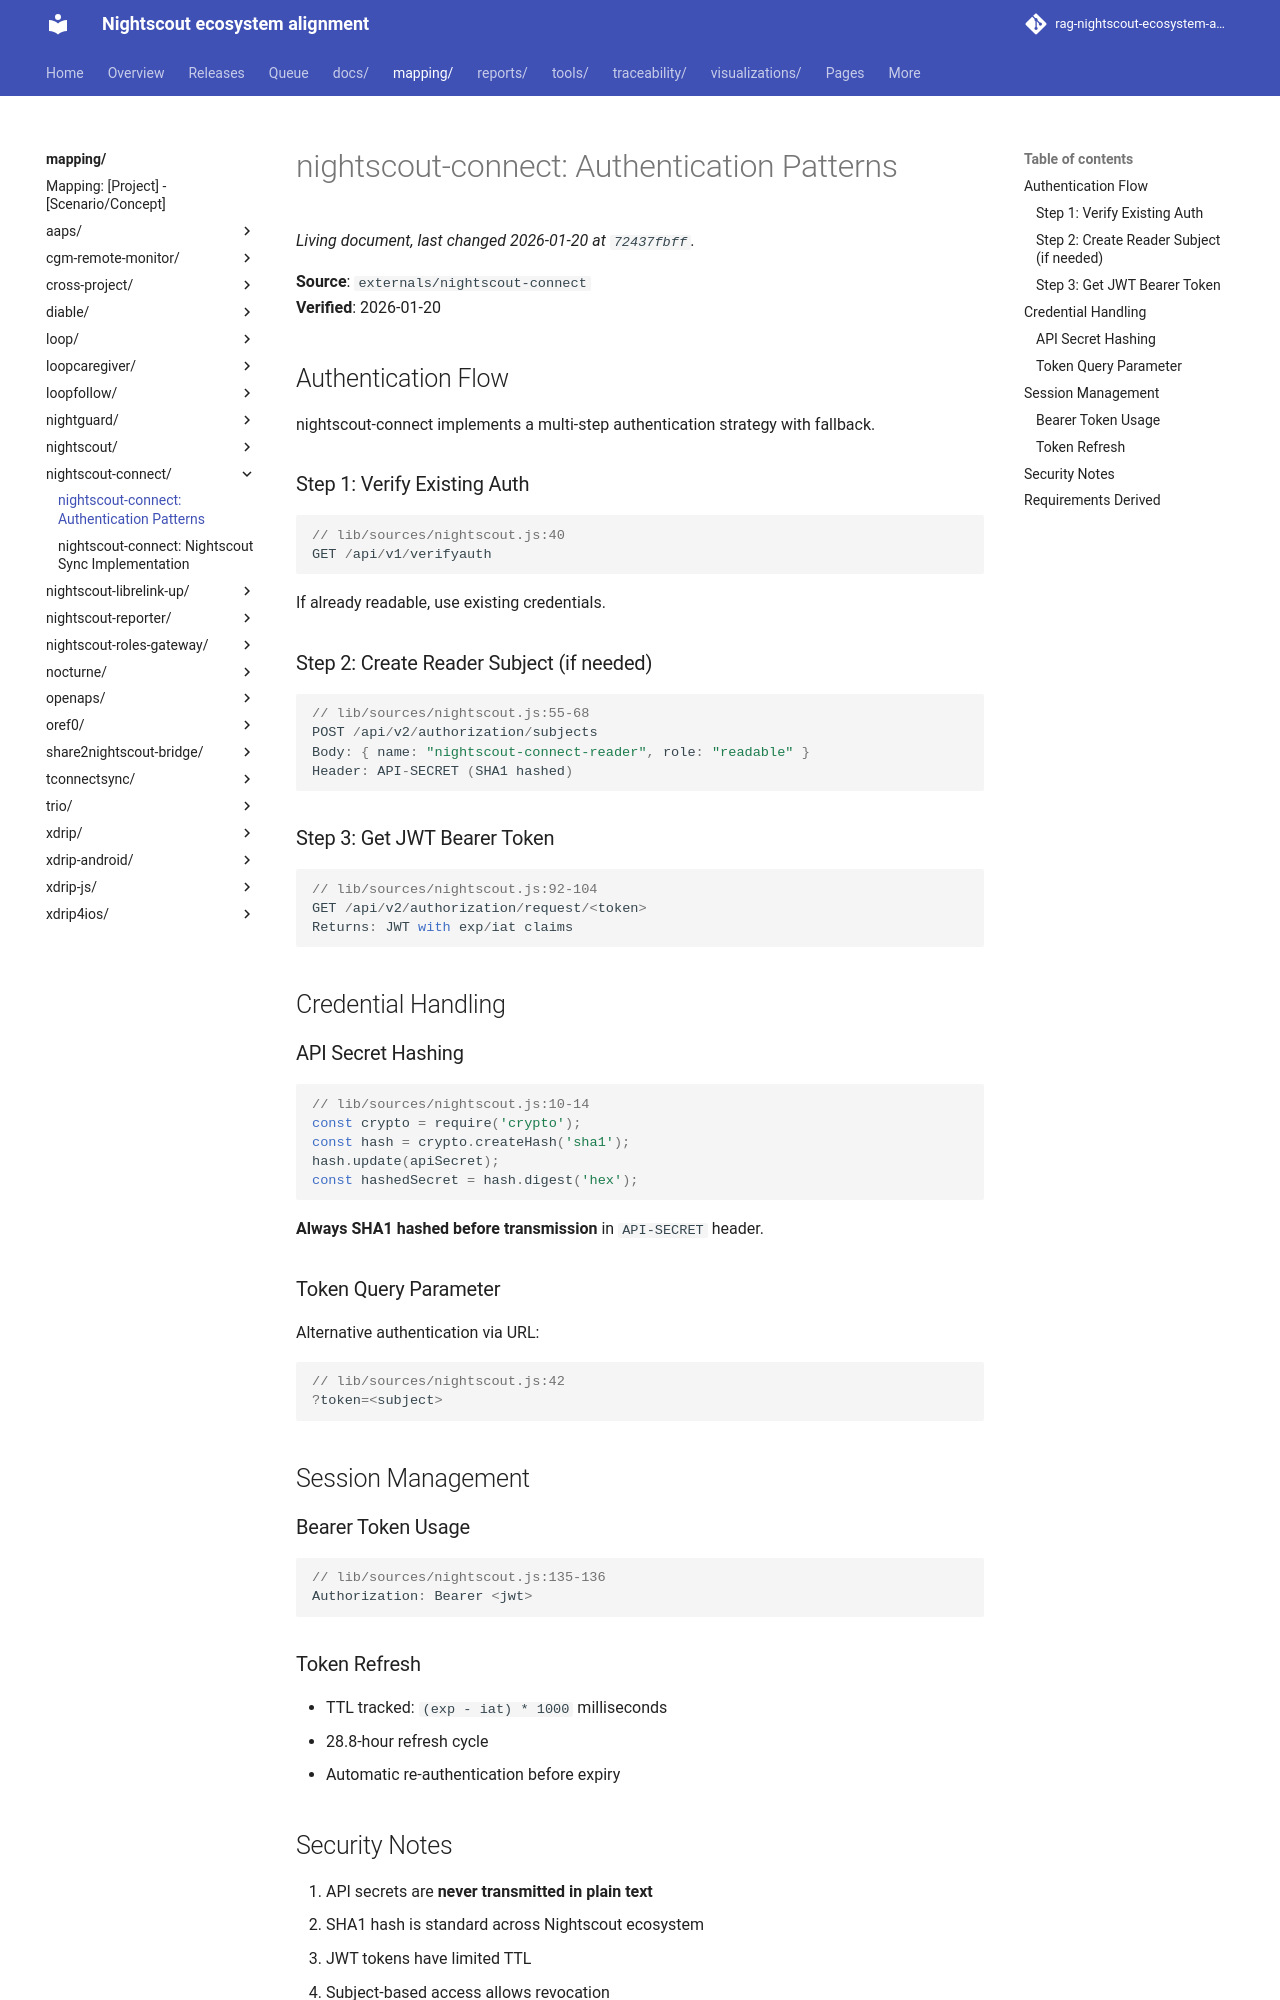

repository: bewest/rag-nightscout-ecosystem-alignment · page: mapping/nightscout-connect/authentication.html · generator: mkdocs

# nightscout-connect: Authentication Patterns

**Source**: `externals/nightscout-connect`  
**Verified**: 2026-01-20

## Authentication Flow

nightscout-connect implements a multi-step authentication strategy with fallback.

### Step 1: Verify Existing Auth

```javascript
// lib/sources/nightscout.js:40
GET /api/v1/verifyauth
```

If already readable, use existing credentials.

### Step 2: Create Reader Subject (if needed)

```javascript
// lib/sources/nightscout.js:55-68
POST /api/v2/authorization/subjects
Body: { name: "nightscout-connect-reader", role: "readable" }
Header: API-SECRET (SHA1 hashed)
```

### Step 3: Get JWT Bearer Token

```javascript
// lib/sources/nightscout.js:92-104
GET /api/v2/authorization/request/<token>
Returns: JWT with exp/iat claims
```

## Credential Handling

### API Secret Hashing

```javascript
// lib/sources/nightscout.js:10-14
const crypto = require('crypto');
const hash = crypto.createHash('sha1');
hash.update(apiSecret);
const hashedSecret = hash.digest('hex');
```

**Always SHA1 hashed before transmission** in `API-SECRET` header.

### Token Query Parameter

Alternative authentication via URL:
```javascript
// lib/sources/nightscout.js:42
?token=<subject>
```

## Session Management

### Bearer Token Usage

```javascript
// lib/sources/nightscout.js:135-136
Authorization: Bearer <jwt>
```

### Token Refresh

- TTL tracked: `(exp - iat) * 1000` milliseconds
- 28.8-hour refresh cycle
- Automatic re-authentication before expiry

## Security Notes

1. API secrets are **never transmitted in plain text**
2. SHA1 hash is standard across Nightscout ecosystem
3. JWT tokens have limited TTL
4. Subject-based access allows revocation
